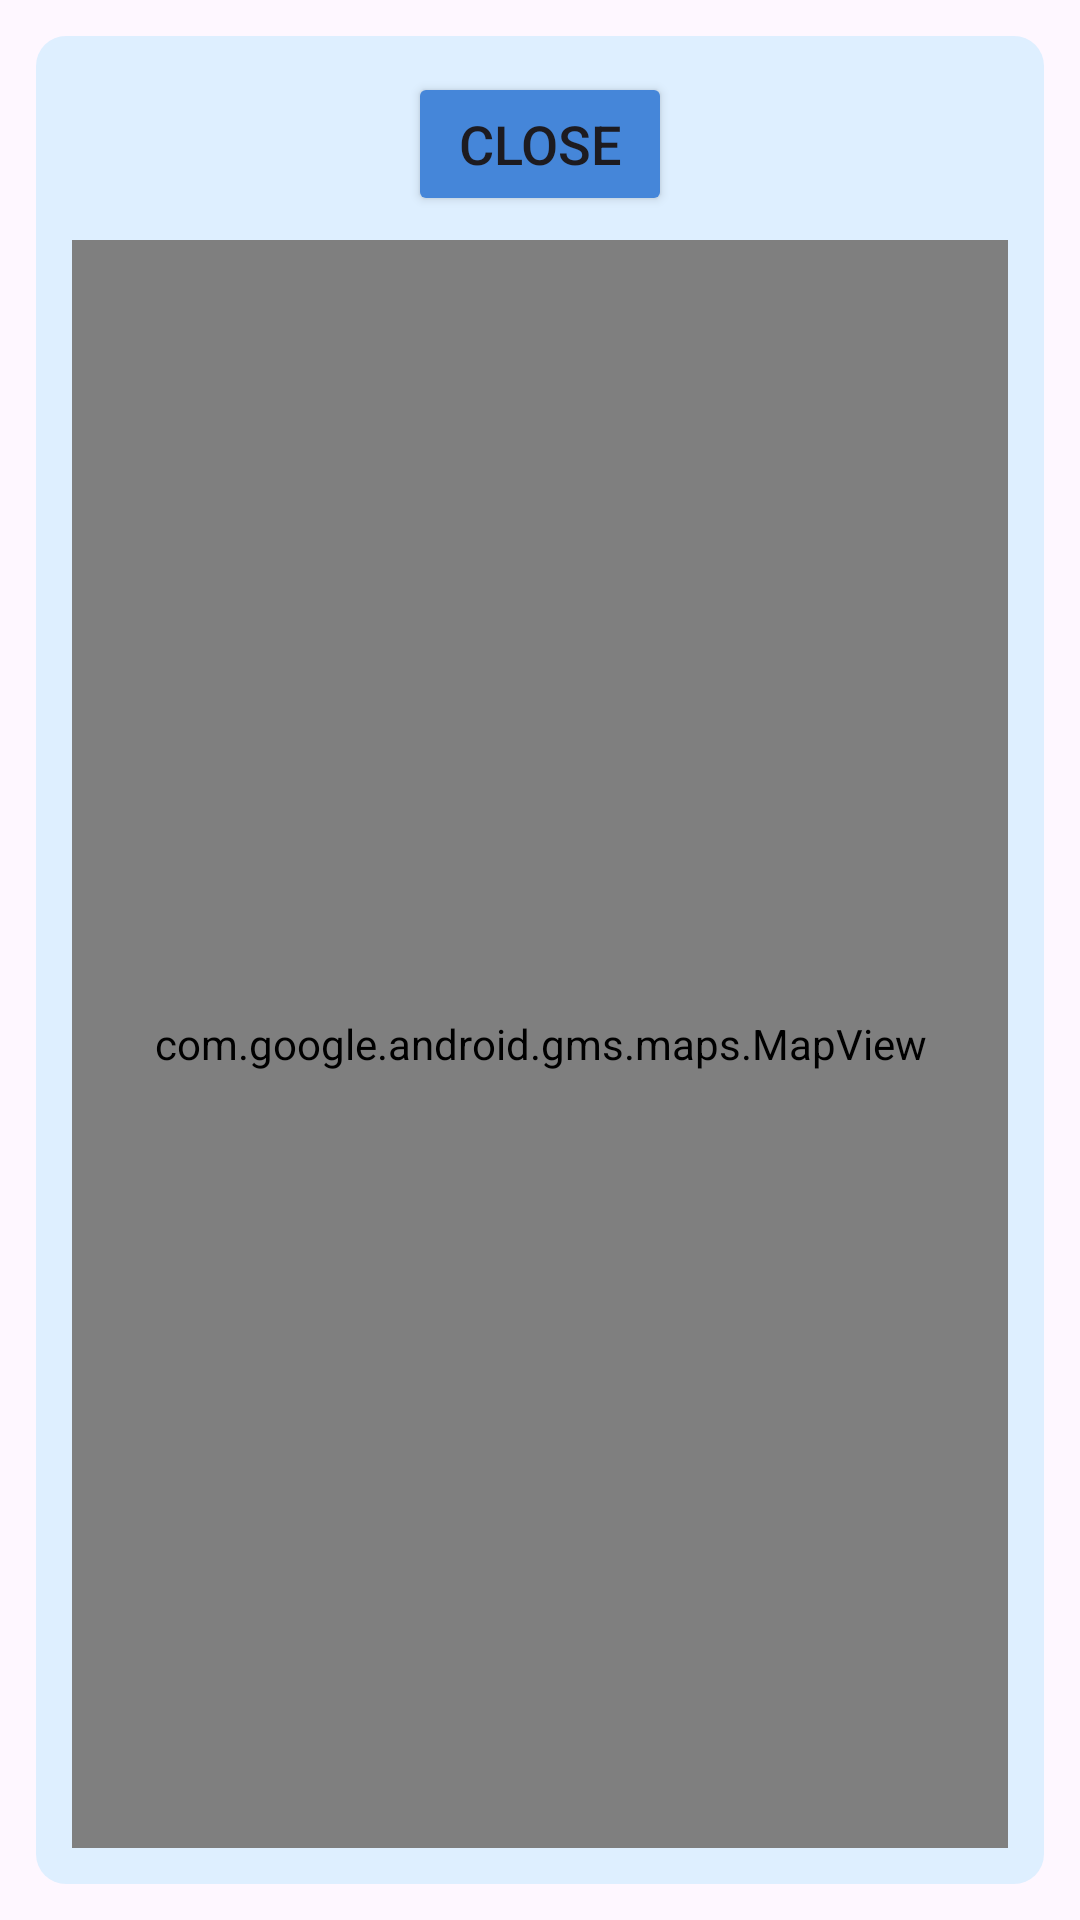

The Android layout XML behind this screen, and the referenced resources:
<!-- AndroidManifest.xml: application theme Theme.WillowEvents -->
<!-- res/layout/join_map.xml -->
<?xml version="1.0" encoding="utf-8"?>
<androidx.constraintlayout.widget.ConstraintLayout xmlns:android="http://schemas.android.com/apk/res/android"
    xmlns:app="http://schemas.android.com/apk/res-auto"
    xmlns:tools="http://schemas.android.com/tools"
    android:layout_width="match_parent"
    android:layout_height="match_parent">

    <TextView
        android:id="@+id/textView"
        android:layout_width="match_parent"
        android:layout_height="match_parent"
        android:layout_marginStart="12dp"
        android:layout_marginTop="12dp"
        android:layout_marginEnd="12dp"
        android:layout_marginBottom="12dp"
        android:background="@drawable/rounded_corner_background"
        app:layout_constraintBottom_toBottomOf="parent"
        app:layout_constraintEnd_toEndOf="parent"
        app:layout_constraintStart_toStartOf="parent"
        app:layout_constraintTop_toTopOf="parent"
        app:layout_constraintVertical_bias="0.0" />

    <com.google.android.gms.maps.MapView
        android:id="@+id/mapView"
        android:layout_width="match_parent"
        android:layout_height="match_parent"
        android:layout_marginStart="24dp"
        android:layout_marginTop="80dp"
        android:layout_marginEnd="24dp"
        android:layout_marginBottom="24dp"
        app:layout_constraintBottom_toBottomOf="parent"
        app:layout_constraintEnd_toEndOf="parent"
        app:layout_constraintStart_toStartOf="parent"
        app:layout_constraintTop_toTopOf="parent" />

    <Button
        android:id="@+id/close_button"
        android:layout_width="wrap_content"
        android:layout_height="wrap_content"
        android:layout_marginTop="24dp"
        android:backgroundTint="@color/blue_dark"
        android:text="Close"
        android:textSize="18sp"
        app:cornerRadius="@dimen/corner_radius"
        app:layout_constraintEnd_toEndOf="parent"
        app:layout_constraintStart_toStartOf="parent"
        app:layout_constraintTop_toTopOf="parent" />

</androidx.constraintlayout.widget.ConstraintLayout>
<!-- resources referenced by this layout -->
<resources>
  <color name="blue_dark">#FF4586D9</color>
  <dimen name="corner_radius">10dp</dimen>
  <!-- drawable rounded_corner_background (drawable) -->
  <?xml version="1.0" encoding="UTF-8"?>
      <shape xmlns:android="http://schemas.android.com/apk/res/android">
      <solid android:color="@color/blue_background"/>
      <stroke android:width="0dp" android:color="#000000" />
      <corners android:radius="@dimen/corner_radius"/>
      <padding android:left="0dp" android:top="0dp" android:right="0dp" android:bottom="0dp" />
  </shape>
  <style name="Theme.WillowEvents" parent="Base.Theme.WillowEvents" />
  <color name="blue_background">#FFDEEFFF</color>
  <style name="Base.Theme.WillowEvents" parent="Theme.Material3.DayNight.NoActionBar">
          
          
      </style>
</resources>
